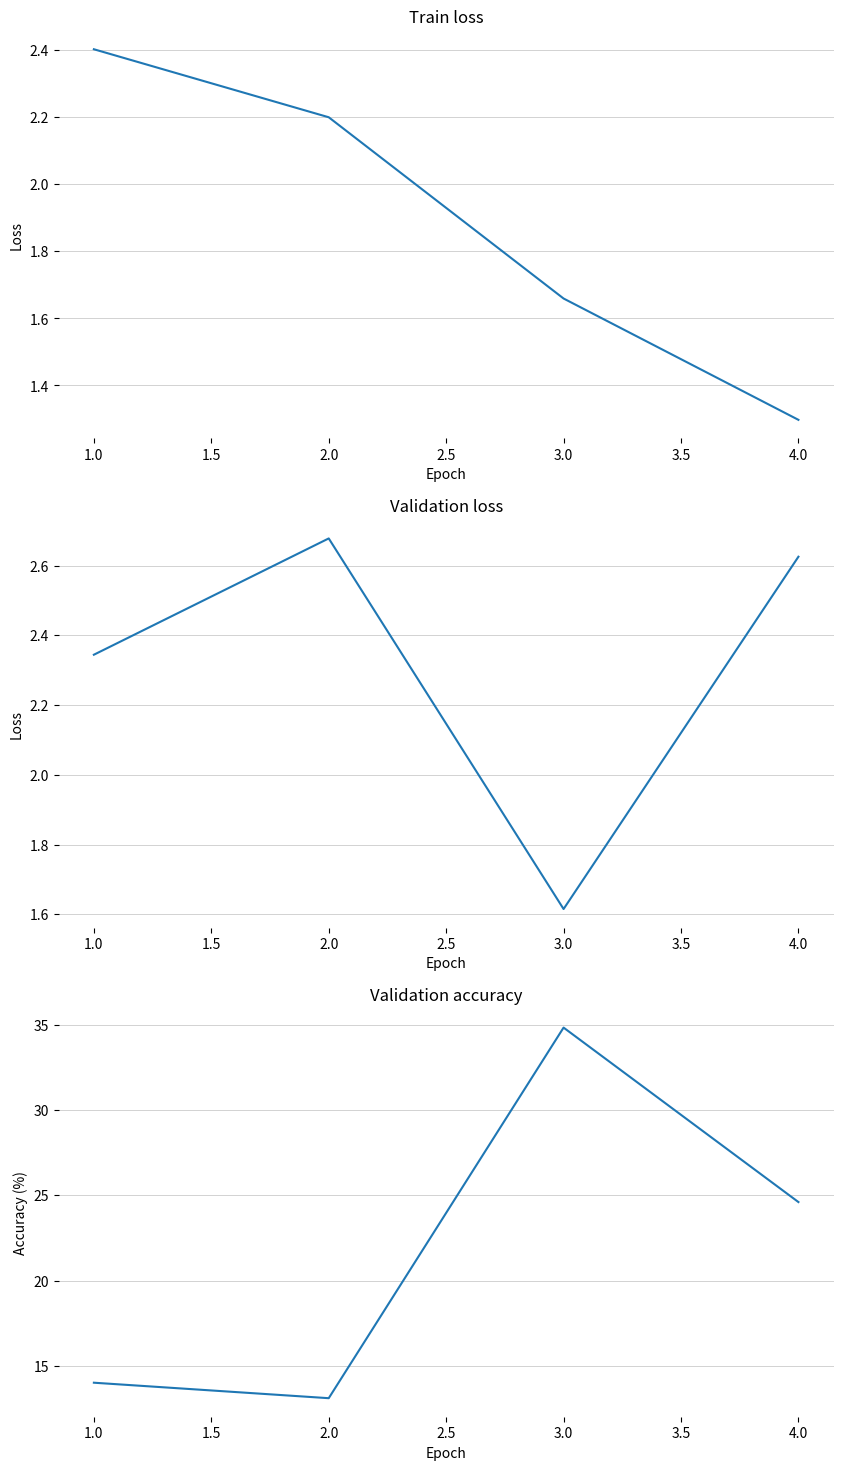

Generate this figure with matplotlib:
import numpy as np   
import matplotlib.pyplot as plt 



# 可视化训练和验证统计信息的函数  
def visualize_stats(losses):  
    _, axs = plt.subplots(3, figsize=(10, 18))  # 创建子图  
    indices = np.arange(1, len(losses) + 1, 1)  # 创建索引  

    axs[0].plot(indices, [train_loss for train_loss, _, _ in losses])  # 绘制训练损失  
    axs[0].set_title('Train loss')  # 设置标题  
    axs[0].set_xlabel('Epoch')  # 设置x轴标签  
    axs[0].set_ylabel('Loss')  # 设置y轴标签  
    axs[0].grid(axis='y', linewidth=0.4)  # 添加网格  
    axs[0].set(frame_on=False)  # 关闭框架  

    axs[1].plot(indices, [val_loss for _, val_loss, _ in losses])  # 绘制验证损失  
    axs[1].set_title('Validation loss')  # 设置标题  
    axs[1].set_xlabel('Epoch')  # 设置x轴标签  
    axs[1].set_ylabel('Loss')  # 设置y轴标签  
    axs[1].grid(axis='y', linewidth=0.4)  # 添加网格  
    axs[1].set(frame_on=False)  # 关闭框架  

    axs[2].plot(indices, [acc * 100 for _, _, acc in losses])  # 绘制验证准确率  
    axs[2].set_title('Validation accuracy')  # 设置标题  
    axs[2].set_xlabel('Epoch')  # 设置x轴标签  
    axs[2].set_ylabel('Accuracy (%)')  # 设置y轴标签  
    axs[2].grid(axis='y', linewidth=0.4)  # 添加网格  
    axs[2].set(frame_on=False)  # 关闭框架  

    plt.show()  # 显示图形  

loss_ = list([(2.4028271880031618, 2.3443697083454866, 0.14), (2.1999863947718596, 2.6778667007501307, 0.13090909090909092), (1.6593918721537946, 1.6151034184373343, 0.3484848484848485), (1.2975200946665992, 2.6254064303178053, 0.24606060606060606)])
print(loss_)
# 可视化训练和验证的统计信息  
visualize_stats(loss_)